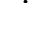
t = 0.00 s
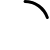
t = 0.16 s
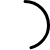
t = 0.47 s
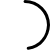
t = 0.63 s
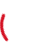
t = 0.86 s
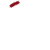
t = 1.02 s

The animated SVG that drew these frames (rendered in a browser with its animation timeline set to each time). Animation: 2 CSS @keyframes rules; one cycle of 1.25 s, repeats indefinitely.

<svg width="50" height="50" xmlns="http://www.w3.org/2000/svg" style="position:absolute;top:0;left:0;transform-origin:50% 50% 0" overflow="hidden" transform="rotate(-90)"><style>@keyframes loading{0%,50%{stroke:#000;transform:rotate(0deg)}75%{stroke:#d12}to{stroke:#000;transform:rotate(359deg)}}@keyframes large{0%,to{stroke-dasharray:1 360}50%{stroke-dasharray:70 360}}</style><circle r="23.5" cx="25" cy="25" style="position:absolute;top:0;left:0;transform-origin:50% 50%;animation:loading 1.25s infinite,large 1.25s infinite" fill="transparent" stroke="#fff" stroke-linecap="round" stroke-dasharray="1 360" stroke-width="3"/></svg>